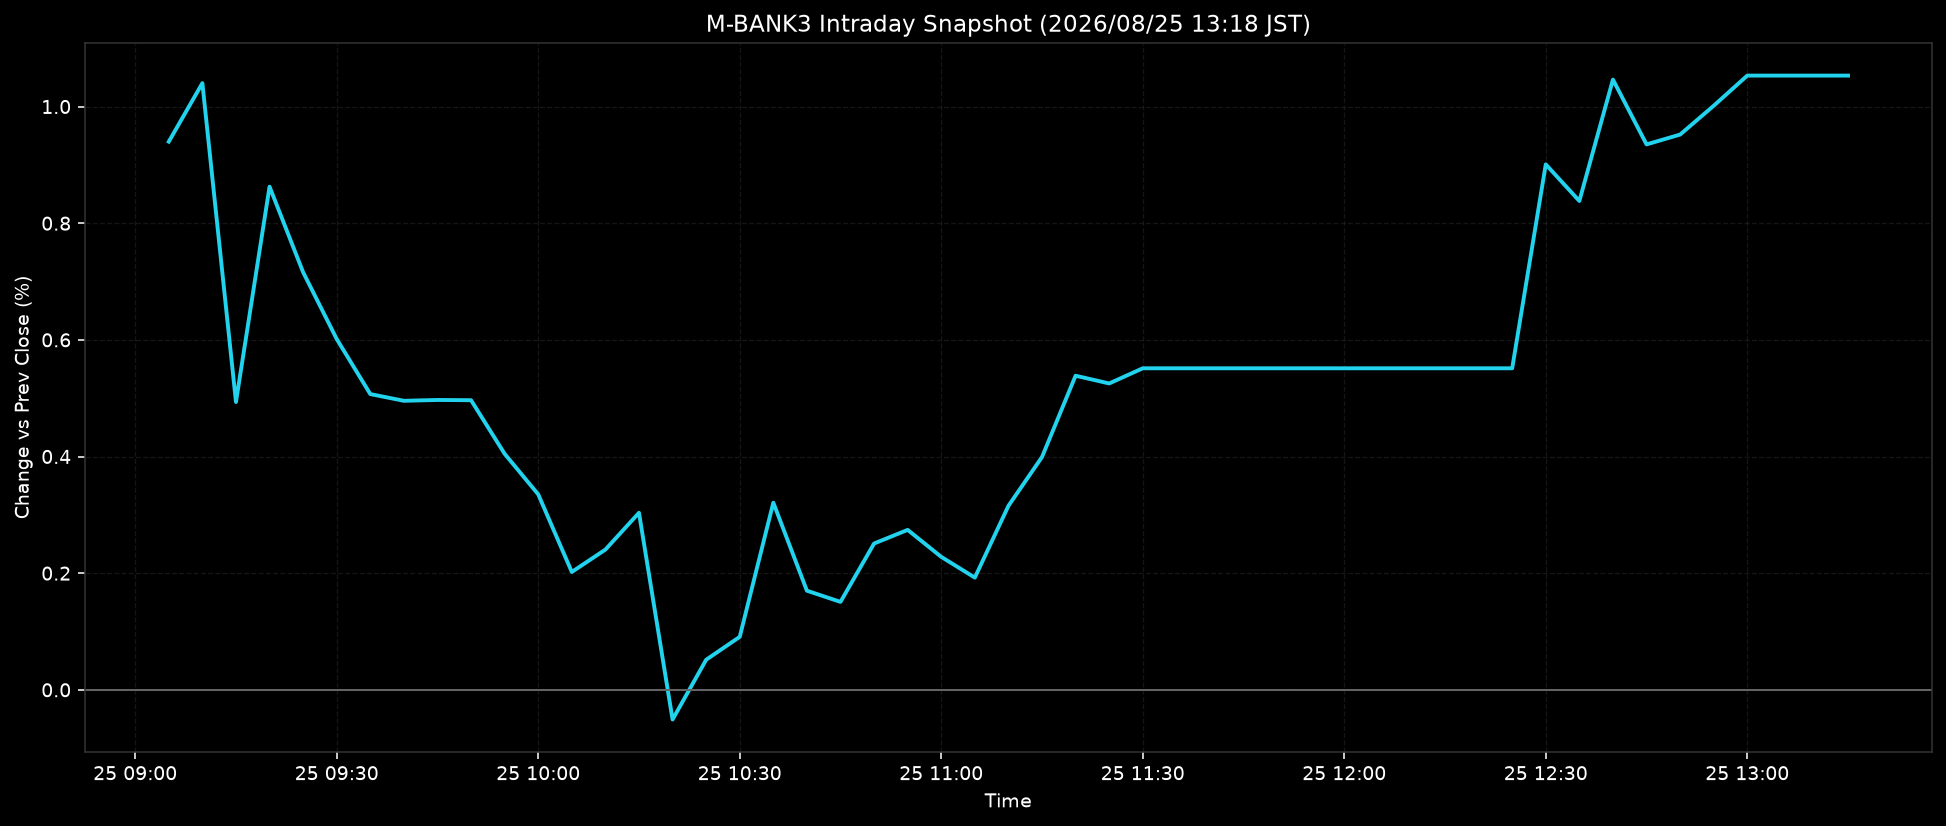

The file beside this chart, header and first rows:
ts, pct
2026-08-25T09:05:00+0900, 0.9398
2026-08-25T09:10:00+0900, 1.04
2026-08-25T09:15:00+0900, 0.4934
2026-08-25T09:20:00+0900, 0.8626
2026-08-25T09:25:00+0900, 0.7159
2026-08-25T09:30:00+0900, 0.6014
2026-08-25T09:35:00+0900, 0.507
2026-08-25T09:40:00+0900, 0.4955
2026-08-25T09:45:00+0900, 0.4969
2026-08-25T09:50:00+0900, 0.4965
2026-08-25T09:55:00+0900, 0.4046
2026-08-25T10:00:00+0900, 0.3351
2026-08-25T10:05:00+0900, 0.2021
2026-08-25T10:10:00+0900, 0.2404
2026-08-25T10:15:00+0900, 0.3035
2026-08-25T10:20:00+0900, -0.0509
2026-08-25T10:25:00+0900, 0.0515
2026-08-25T10:30:00+0900, 0.0908
2026-08-25T10:35:00+0900, 0.3209
2026-08-25T10:40:00+0900, 0.1699
2026-08-25T10:45:00+0900, 0.1508
2026-08-25T10:50:00+0900, 0.2508
2026-08-25T10:55:00+0900, 0.2742
2026-08-25T11:00:00+0900, 0.228
2026-08-25T11:05:00+0900, 0.1924
2026-08-25T11:10:00+0900, 0.3154
2026-08-25T11:15:00+0900, 0.3991
2026-08-25T11:20:00+0900, 0.5385
2026-08-25T11:25:00+0900, 0.5252
2026-08-25T11:30:00+0900, 0.5513
2026-08-25T11:35:00+0900, 0.5513
2026-08-25T11:40:00+0900, 0.5513
2026-08-25T11:45:00+0900, 0.5513
2026-08-25T11:50:00+0900, 0.5513
2026-08-25T11:55:00+0900, 0.5513
2026-08-25T12:00:00+0900, 0.5513
2026-08-25T12:05:00+0900, 0.5513
2026-08-25T12:10:00+0900, 0.5513
2026-08-25T12:15:00+0900, 0.5513
2026-08-25T12:20:00+0900, 0.5513
2026-08-25T12:25:00+0900, 0.5513
2026-08-25T12:30:00+0900, 0.9009
2026-08-25T12:35:00+0900, 0.8381
2026-08-25T12:40:00+0900, 1.046
2026-08-25T12:45:00+0900, 0.9351
2026-08-25T12:50:00+0900, 0.952
2026-08-25T12:55:00+0900, 1.001
2026-08-25T13:00:00+0900, 1.053
2026-08-25T13:05:00+0900, 1.053
2026-08-25T13:10:00+0900, 1.053
2026-08-25T13:15:00+0900, 1.053
